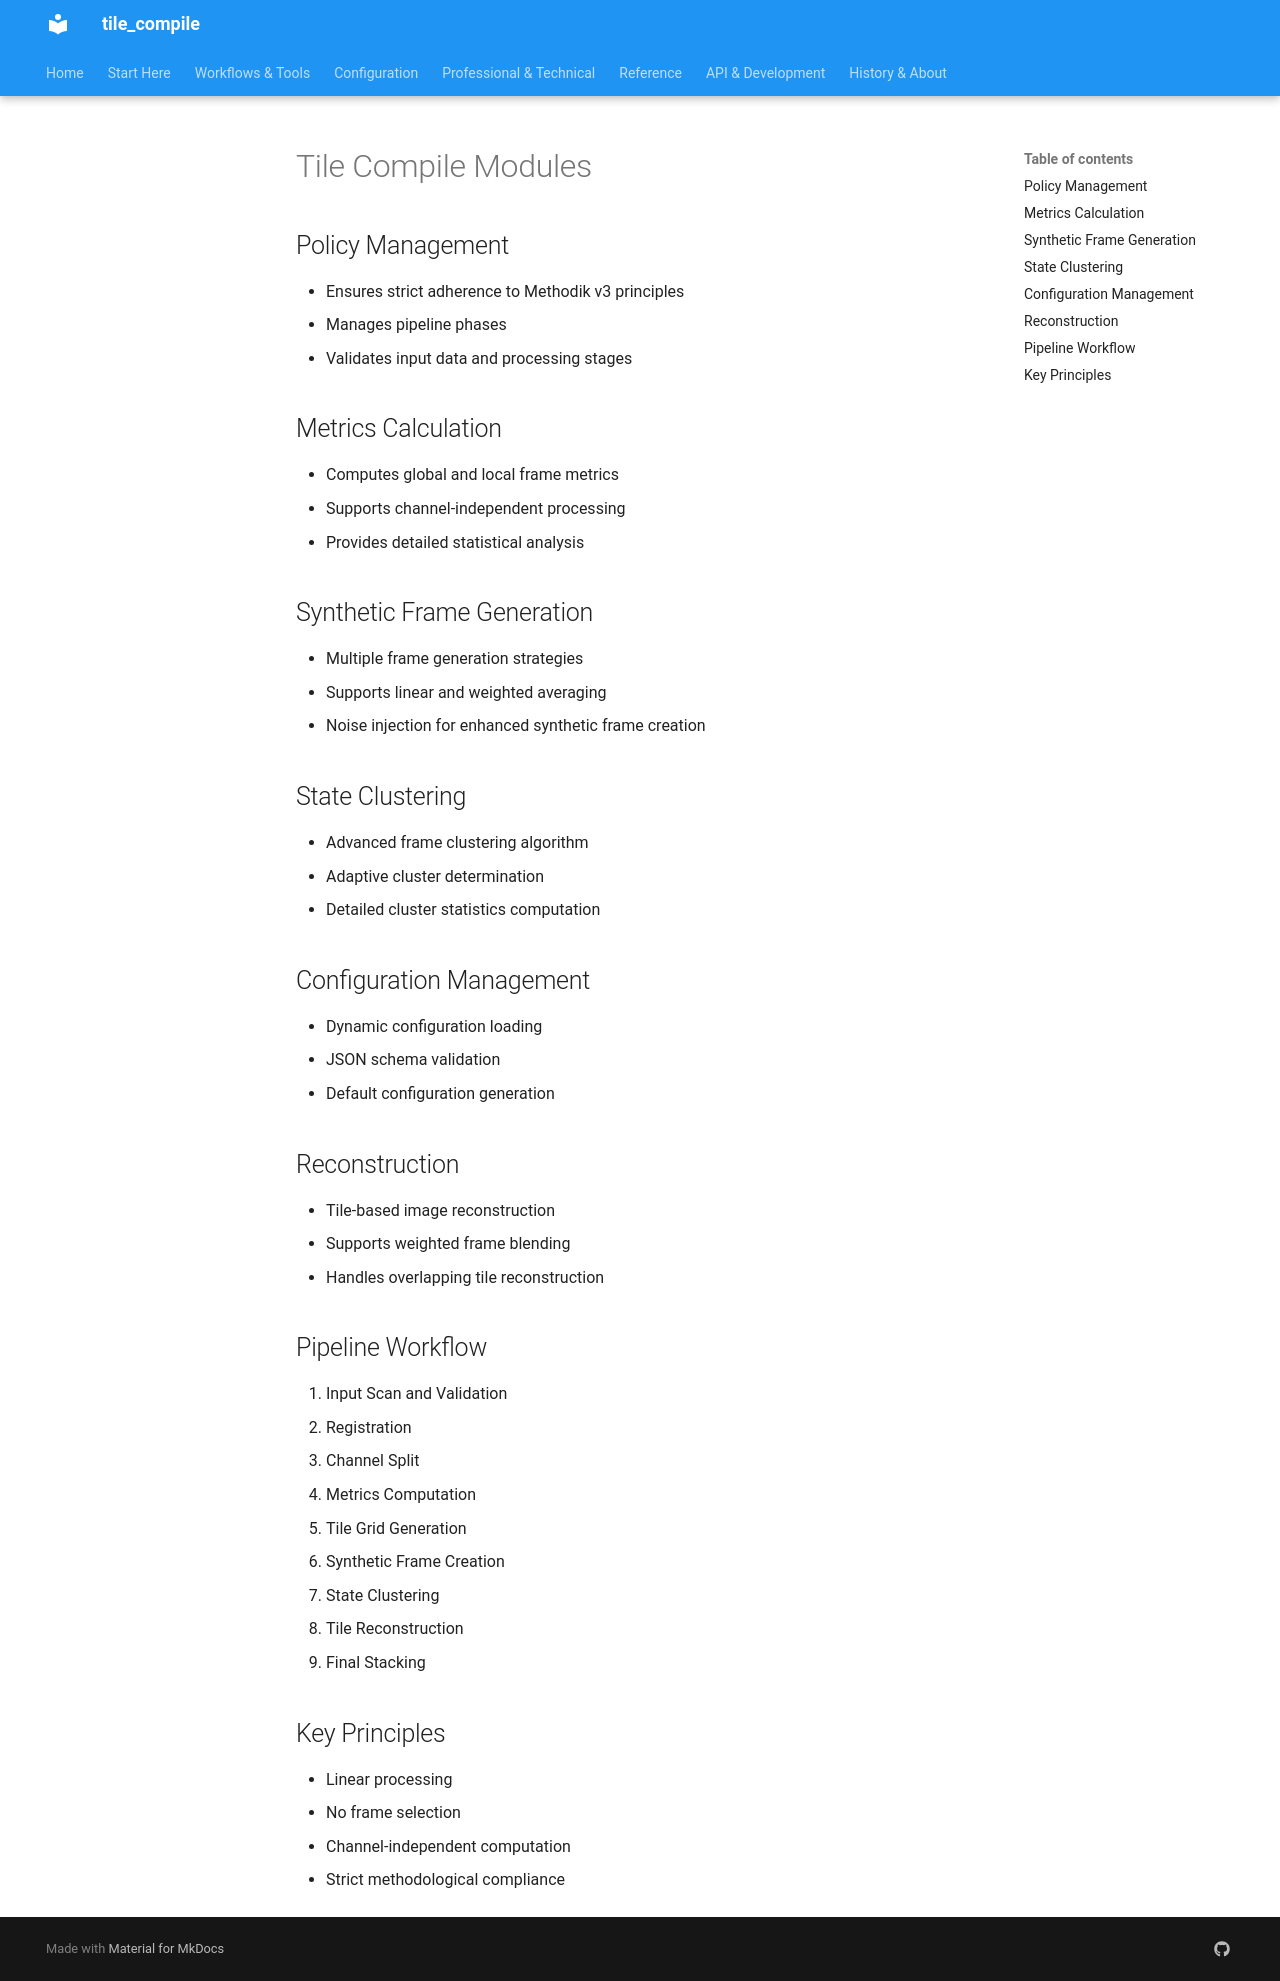

repository: jeamy/tile_compile · page: attic/specs_and_extensions/modules/index.html · generator: mkdocs

# Tile Compile Modules

## Policy Management
- Ensures strict adherence to Methodik v3 principles
- Manages pipeline phases
- Validates input data and processing stages

## Metrics Calculation
- Computes global and local frame metrics
- Supports channel-independent processing
- Provides detailed statistical analysis

## Synthetic Frame Generation
- Multiple frame generation strategies
- Supports linear and weighted averaging
- Noise injection for enhanced synthetic frame creation

## State Clustering
- Advanced frame clustering algorithm
- Adaptive cluster determination
- Detailed cluster statistics computation

## Configuration Management
- Dynamic configuration loading
- JSON schema validation
- Default configuration generation

## Reconstruction
- Tile-based image reconstruction
- Supports weighted frame blending
- Handles overlapping tile reconstruction

## Pipeline Workflow
1. Input Scan and Validation
2. Registration
3. Channel Split
4. Metrics Computation
5. Tile Grid Generation
6. Synthetic Frame Creation
7. State Clustering
8. Tile Reconstruction
9. Final Stacking

## Key Principles
- Linear processing
- No frame selection
- Channel-independent computation
- Strict methodological compliance
